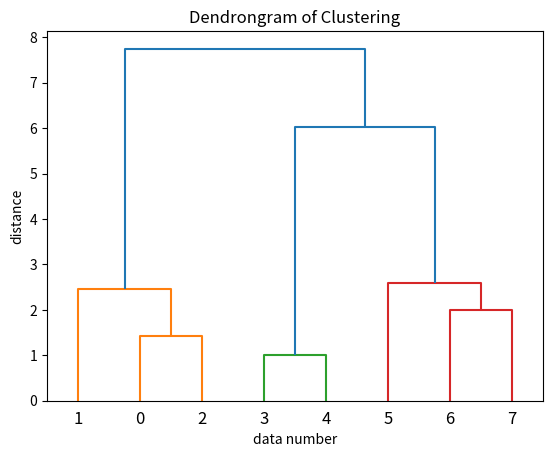

Reproduce this figure in Python.
import scipy.cluster.hierarchy as hclst
from matplotlib import pyplot as plt

data = [[1, 2], [3, 1], [2, 3], [3, 6], [4, 6], [7, 2], [7, 4], [5, 4]]

for no, d in enumerate(data):
    print("No = ", no, ", data = ", d)

results = hclst.linkage(data, method='ward', metric='euclidean')
hclst.dendrogram(results)
plt.title("Dendrongram of Clustering")
plt.xlabel("data number")
plt.ylabel("distance")

plt.show()
